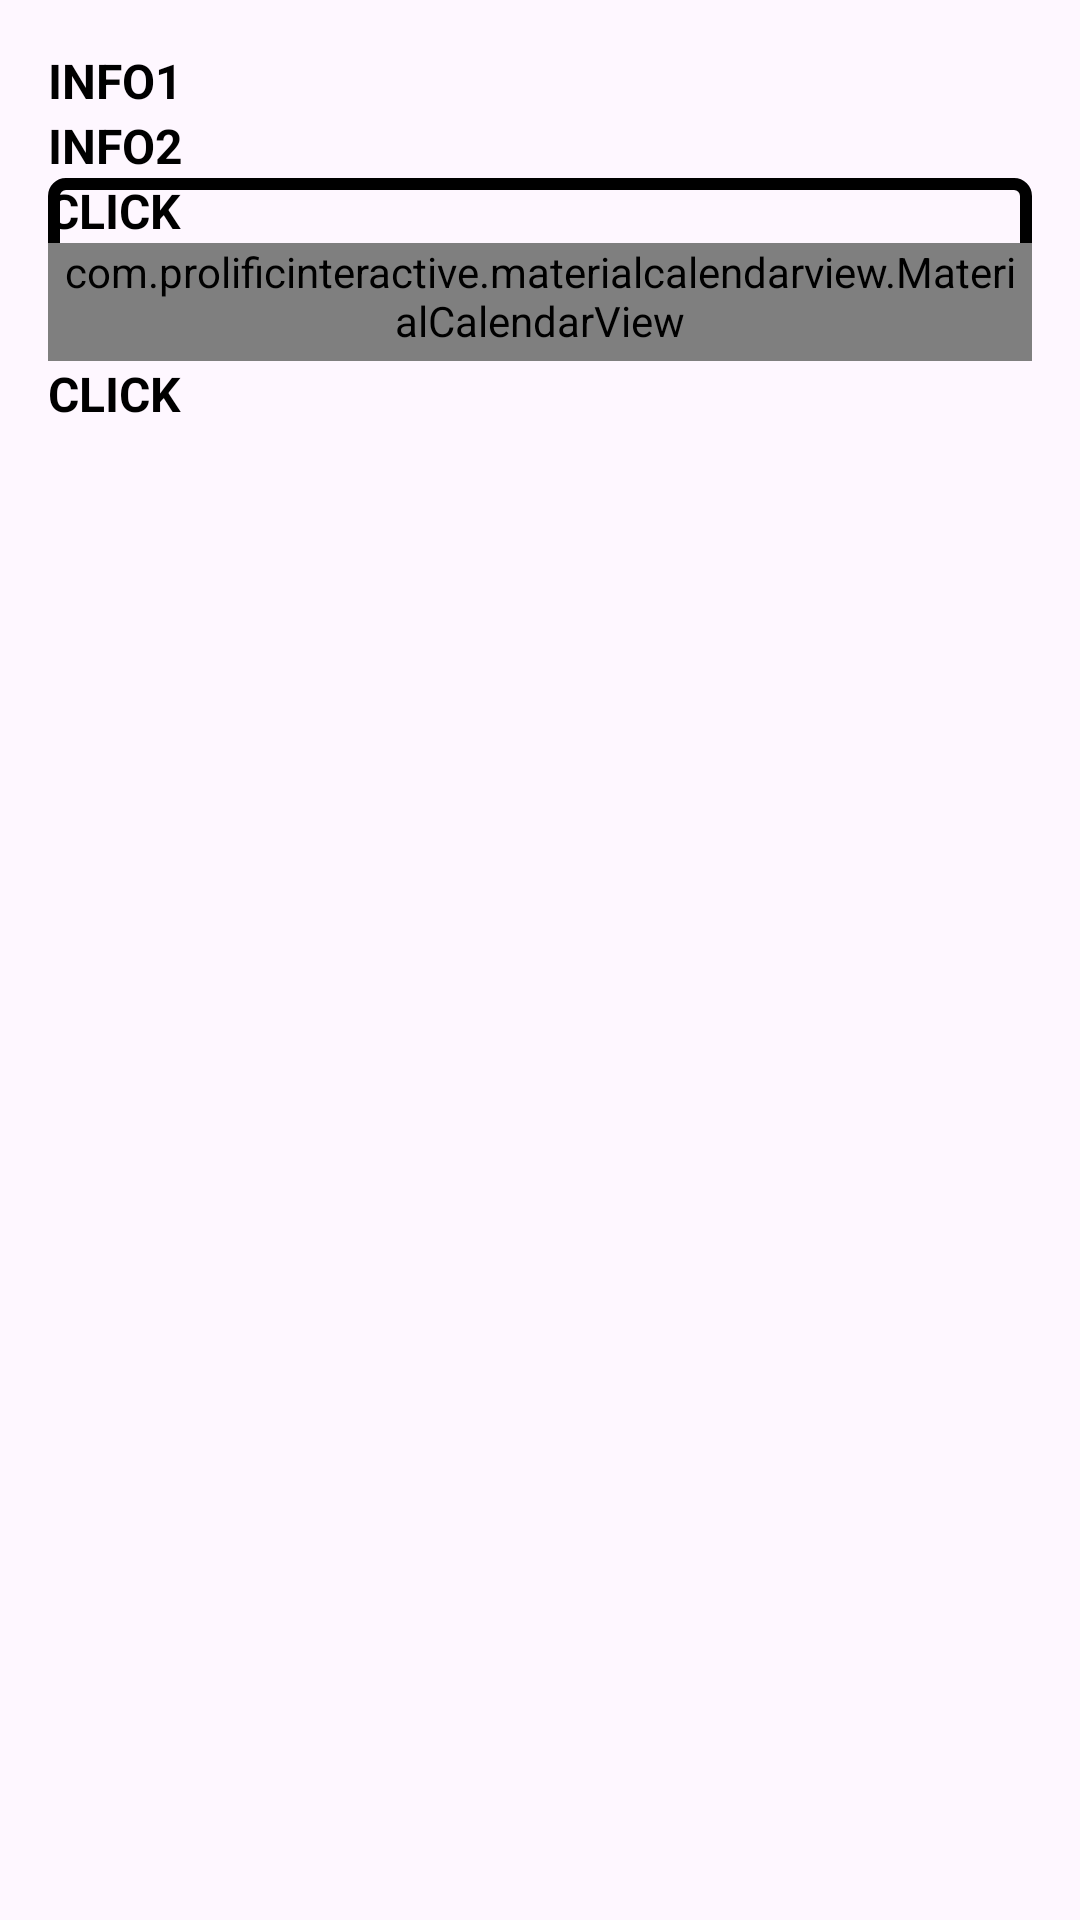

This screen was rendered from an Android layout file. Write that file and the resources it references.
<!-- AndroidManifest.xml: application theme Theme.SwipeAndCalendar -->
<!-- res/layout/program_listitem.xml -->
<?xml version="1.0" encoding="utf-8"?>

<layout xmlns:android="http://schemas.android.com/apk/res/android"
    xmlns:app="http://schemas.android.com/apk/res-auto">

        <androidx.constraintlayout.widget.ConstraintLayout
            android:id="@+id/layout"
            android:layout_width="match_parent"
            android:layout_height="wrap_content"
            android:animateLayoutChanges="true"
            app:layout_constraintBottom_toBottomOf="parent"
            app:layout_constraintEnd_toEndOf="parent"
            app:layout_constraintHorizontal_bias="0.5"
            app:layout_constraintStart_toStartOf="parent"
            app:layout_constraintTop_toTopOf="parent"
            app:layout_constraintVertical_bias="0.5"
            android:padding="16dp"
            android:layout_marginBottom="16dp"
            >

                <androidx.constraintlayout.widget.ConstraintLayout
                    android:id="@+id/info1"
                    android:layout_width="match_parent"
                    android:layout_height="wrap_content"
                    app:layout_constraintLeft_toLeftOf="parent"
                    app:layout_constraintTop_toTopOf="parent"
                    >

                        <TextView
                            android:id="@+id/tv1"
                            android:layout_width="match_parent"
                            android:layout_height="wrap_content"
                            android:text="INFO1"
                            android:textColor="@color/black"
                            android:textSize="16sp"
                            android:textStyle="bold"
                            app:layout_constraintLeft_toLeftOf="parent"
                            app:layout_constraintTop_toTopOf="parent" />

                        <TextView
                            android:id="@+id/tv2"
                            android:layout_width="match_parent"
                            android:layout_height="wrap_content"
                            android:text="INFO2"
                            android:textColor="@color/black"
                            android:textSize="16sp"
                            android:textStyle="bold"
                            app:layout_constraintLeft_toLeftOf="parent"
                            app:layout_constraintTop_toBottomOf="@+id/tv1" />
                </androidx.constraintlayout.widget.ConstraintLayout>

                <androidx.constraintlayout.widget.ConstraintLayout
                    android:id="@+id/info2"
                    android:layout_width="match_parent"
                    android:layout_height="wrap_content"
                    android:background="@drawable/outline"
                    app:layout_constraintTop_toBottomOf="@+id/info1"
                    >

                        <TextView
                            android:id="@+id/tv4"
                            android:layout_width="match_parent"
                            android:layout_height="wrap_content"
                            android:text="CLICK"
                            android:textColor="@color/black"
                            android:textSize="16sp"
                            android:textStyle="bold"
                            app:layout_constraintLeft_toLeftOf="parent"
                            app:layout_constraintTop_toTopOf="parent" />

                        <com.prolificinteractive.materialcalendarview.MaterialCalendarView
                            android:id="@+id/calendarView"
                            android:layout_width="match_parent"
                            android:layout_height="0dp"
                            android:paddingHorizontal="4dp"
                            android:paddingBottom="4dp"
                            app:layout_constraintEnd_toEndOf="parent"
                            app:layout_constraintStart_toStartOf="parent"
                            app:layout_constraintTop_toBottomOf="@+id/tv4"
                            app:mcv_showOtherDates="all" />

                </androidx.constraintlayout.widget.ConstraintLayout>


                <androidx.constraintlayout.widget.ConstraintLayout
                    android:id="@+id/info3"
                    android:layout_width="match_parent"
                    android:layout_height="wrap_content"
                    app:layout_constraintTop_toBottomOf="@+id/info2">


                        <TextView
                            android:id="@+id/tv3"
                            android:layout_width="match_parent"
                            android:layout_height="wrap_content"
                            android:text="CLICK"
                            android:textColor="@color/black"
                            android:textSize="16sp"
                            android:textStyle="bold"
                            app:layout_constraintLeft_toLeftOf="parent"
                            app:layout_constraintTop_toTopOf="parent" />

                </androidx.constraintlayout.widget.ConstraintLayout>
        </androidx.constraintlayout.widget.ConstraintLayout>
</layout>
<!-- resources referenced by this layout -->
<resources>
  <!-- drawable outline (drawable) -->
  <?xml version="1.0" encoding="utf-8"?>
  <shape xmlns:android="http://schemas.android.com/apk/res/android"
      android:shape="rectangle">
      <solid android:color="@android:color/transparent" />
      <stroke
          android:width="4dp"
          android:color="#000000" />
  
      <corners android:radius="4dp" />
  </shape>
  <style name="Theme.SwipeAndCalendar" parent="Base.Theme.SwipeAndCalendar" />
  <style name="Base.Theme.SwipeAndCalendar" parent="Theme.Material3.DayNight.NoActionBar">
          
          
      </style>
  <!-- not gathered from this repository: default colours our renderer supplied (Android Studio template values) -->
  <color name="black">#FF000000</color>
</resources>
